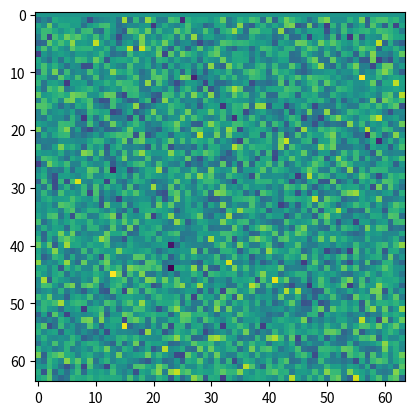

The script that saved this image:
import numpy as np
import matplotlib.pyplot as plt


def gaussian(x, mu, sigma):
	norm = 1 / np.sqrt(2 * np.pi) / sigma
	diff = 0.5 * np.power(x - mu, 2) / sigma
	return norm * np.exp(-diff)

def action(field):
	dtphi = 0#field[1:, :] - field[:-1, :]
	dxphi = 0 # field[:, 1:] - field[:, :-1]
	phi2 = np.power(field[1:, :], 2)
	return 0.5 * a / N * (np.sum(np.power(dtphi, 2))  - np.sum(np.power(dxphi, 2)) - np.sum(phi2))

L = 10
N = 64
a = 2 / N
Niter = 1 << 15

field = np.random.uniform(0, L, (N, N))
field[0, :] = gaussian(np.linspace(-L, L, N), 0, 1)

passed = 0
mean_prob = 0
for _ in range(1 << 14):
	old = field
	new = field
	new[1:, :] = new[1:, :] + np.random.normal(0, 0.4, (N - 1, N))
	ds = action(old) - action(new)
	proba = np.exp(ds)
	mean_prob += proba
	alpha = np.random.uniform(0, 1, 1)
	if alpha < proba:
		passed += 1
print(100 * passed / Niter)
print(mean_prob / Niter)
#plt.plot(np.linspace(-L, L, N), field[0])
plt.imshow(field)
plt.show()

